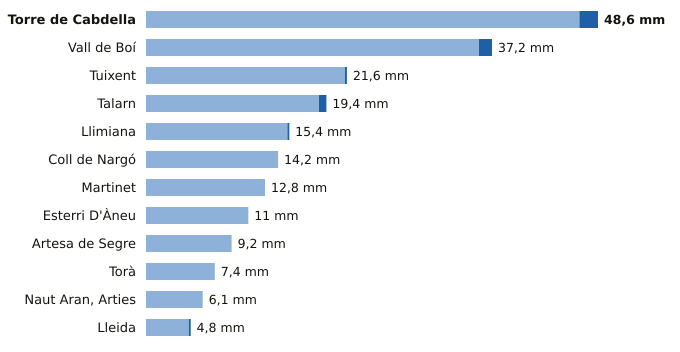

The table this chart was drawn from, first rows:
estacion, provincia, indicativo, mm_6_dias_anteriores, mm_hoy, mm_7_dias, horas_de_hoy
Torre de Cabdella, Lleida, 9689X, 46.6, 2.0, 48.6, 21
Vall de Boí, Lleida, 9744B, 35.8, 1.4, 37.2, 20
Tuixent, Lleida, 9632X, 21.4, 0.2, 21.6, 20
Talarn, Lleida, 9698U, 18.6, 0.8, 19.4, 21
Llimiana, Lleida, 9707, 15.2, 0.2, 15.4, 20
Coll de Nargó, Lleida, 9638D, 14.2, 0.0, 14.2, 17
Martinet, Lleida, 9590, 12.8, 0.0, 12.8, 21
Esterri D'Àneu, Lleida, 9657X, 11.0, 0.0, 11.0, 17
Artesa de Segre, Lleida, 9650X, 9.2, 0.0, 9.2, 20
Torà, Lleida, 9647X, 7.4, 0.0, 7.4, 17
Naut Aran, Arties, Lleida, 9990X, 6.1, 0.0, 6.1, 21
Lleida, Lleida, 9771C, 4.6, 0.2, 4.8, 21
